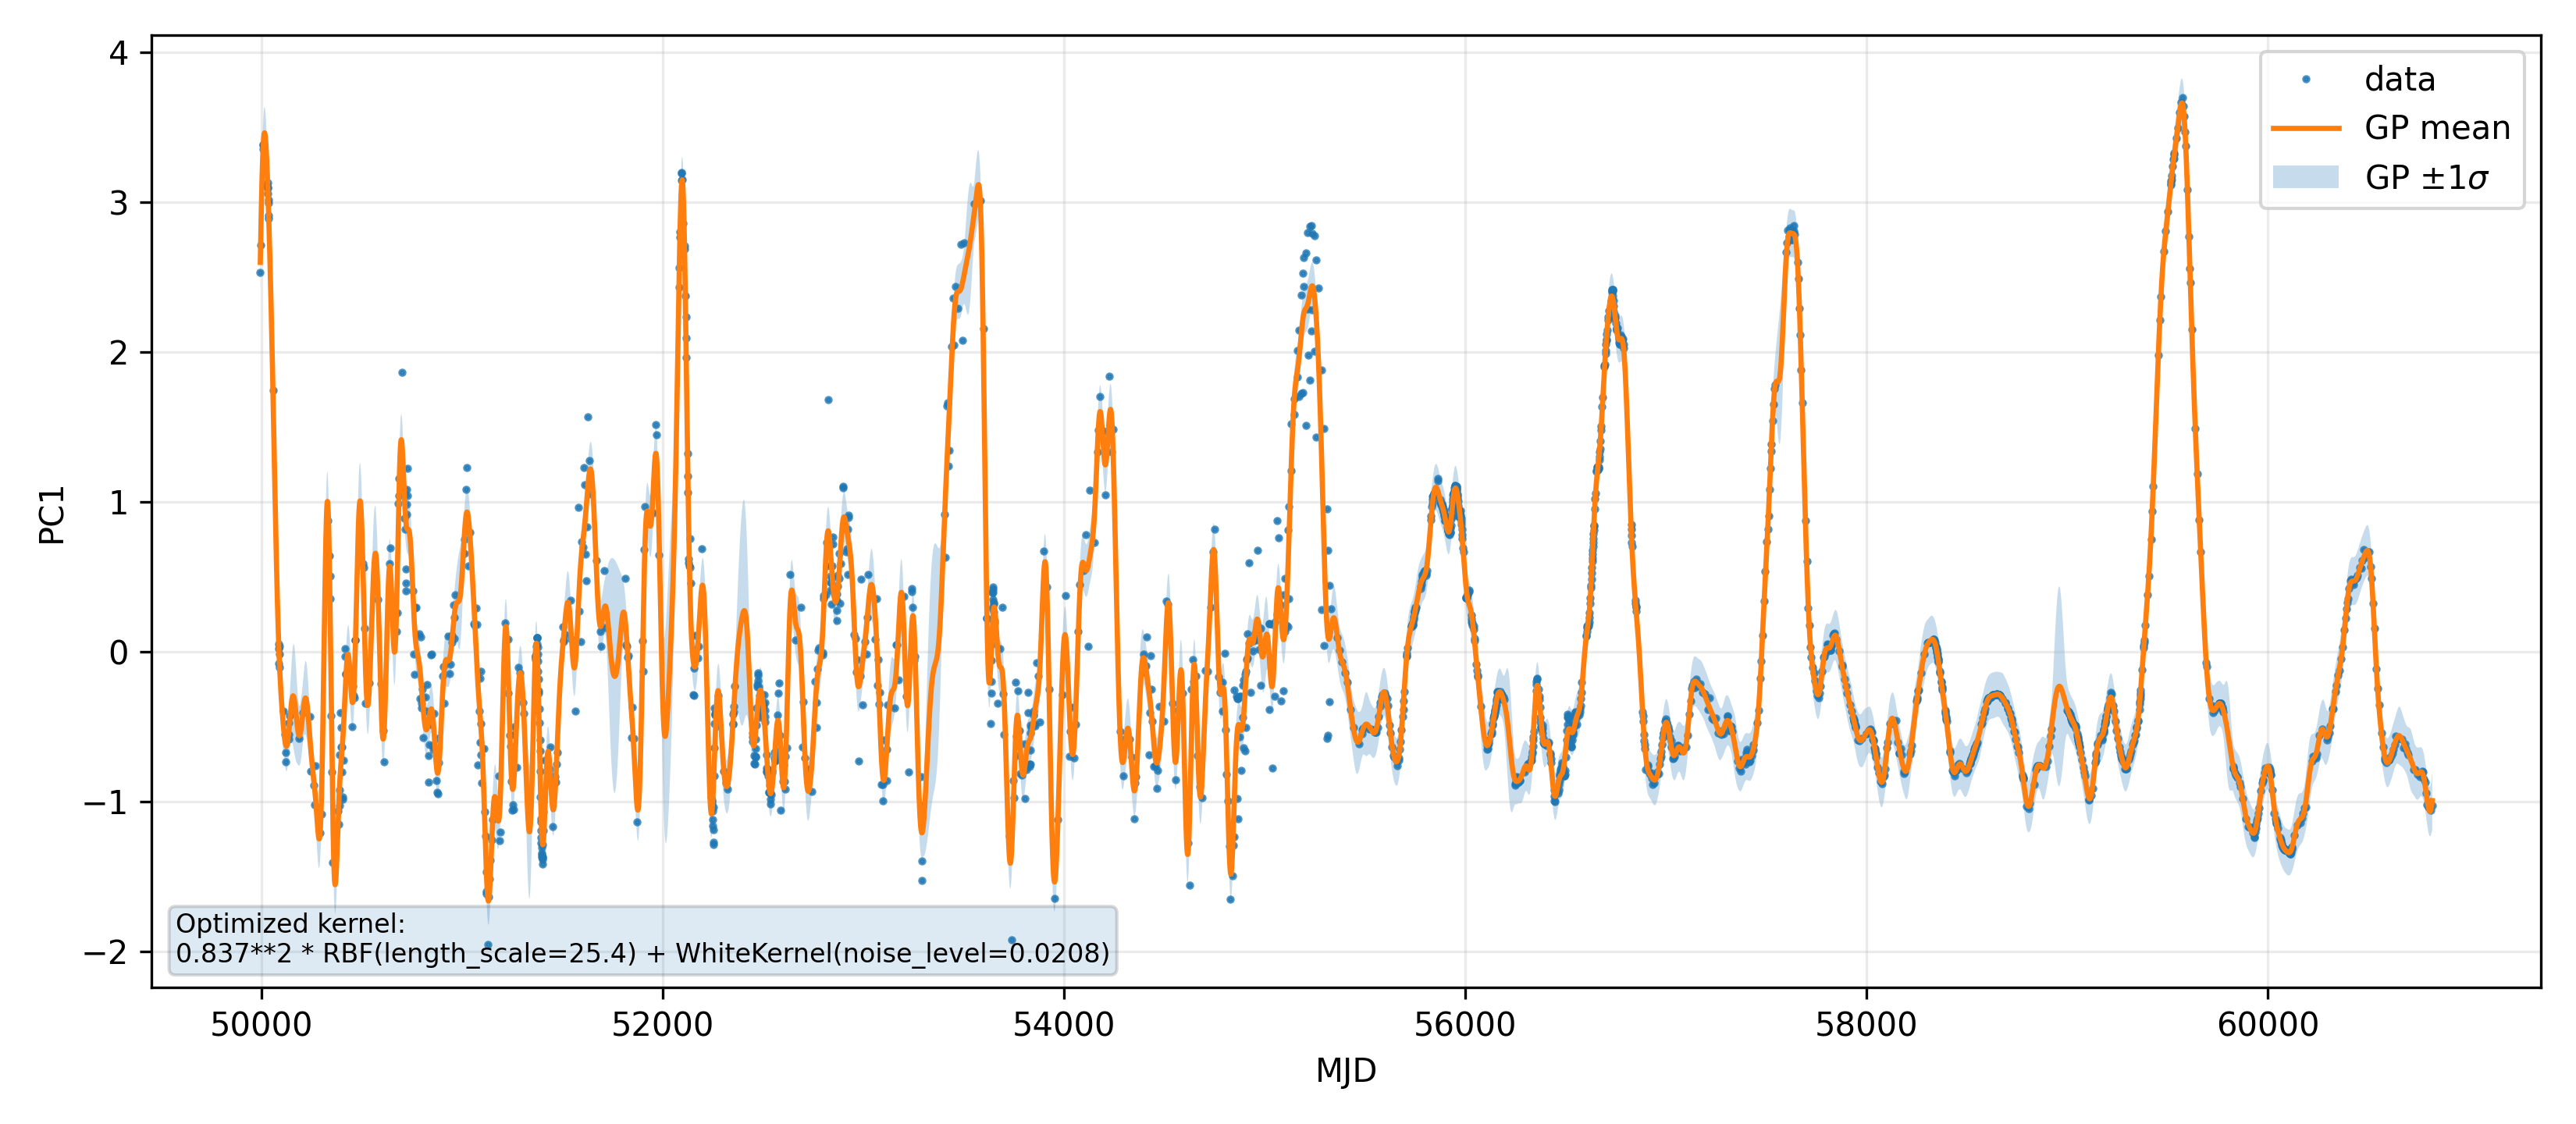

The data file committed next to this chart (first rows):
MJD, PC1_gp_mean, PC1_gp_std
49994, 2.598, 0.1788
49995, 2.673, 0.174
49996, 2.746, 0.1702
49997, 2.816, 0.1672
49998, 2.884, 0.165
49999, 2.948, 0.1634
50000, 3.009, 0.1625
50001, 3.067, 0.162
50002, 3.121, 0.1619
50003, 3.171, 0.1622
50004, 3.218, 0.1628
50005, 3.26, 0.1636
50006, 3.299, 0.1646
50007, 3.333, 0.1657
50008, 3.364, 0.1669
50009, 3.39, 0.1681
50010, 3.412, 0.1693
50011, 3.43, 0.1704
50012, 3.444, 0.1715
50013, 3.454, 0.1723
50014, 3.46, 0.173
50015, 3.463, 0.1734
50016, 3.461, 0.1736
50017, 3.457, 0.1735
50018, 3.449, 0.1731
50019, 3.437, 0.1724
50020, 3.423, 0.1714
50021, 3.406, 0.1702
50022, 3.386, 0.1687
50023, 3.363, 0.1669
50024, 3.338, 0.1651
50025, 3.311, 0.1631
50026, 3.282, 0.1611
50027, 3.251, 0.1592
50028, 3.218, 0.1573
50029, 3.183, 0.1557
50030, 3.147, 0.1544
50031, 3.11, 0.1535
50032, 3.071, 0.1529
50033, 3.03, 0.1528
50034, 2.989, 0.1532
50035, 2.946, 0.154
50036, 2.903, 0.1553
50037, 2.858, 0.1571
50038, 2.812, 0.1591
50039, 2.765, 0.1615
50040, 2.718, 0.1641
50041, 2.669, 0.1668
50042, 2.619, 0.1696
50043, 2.568, 0.1725
50044, 2.516, 0.1753
50045, 2.463, 0.1779
50046, 2.409, 0.1805
50047, 2.354, 0.1829
50048, 2.298, 0.1851
50049, 2.241, 0.1872
50050, 2.182, 0.1891
50051, 2.123, 0.1908
50052, 2.062, 0.1923
50053, 2.001, 0.1938
... 10,767 more rows
